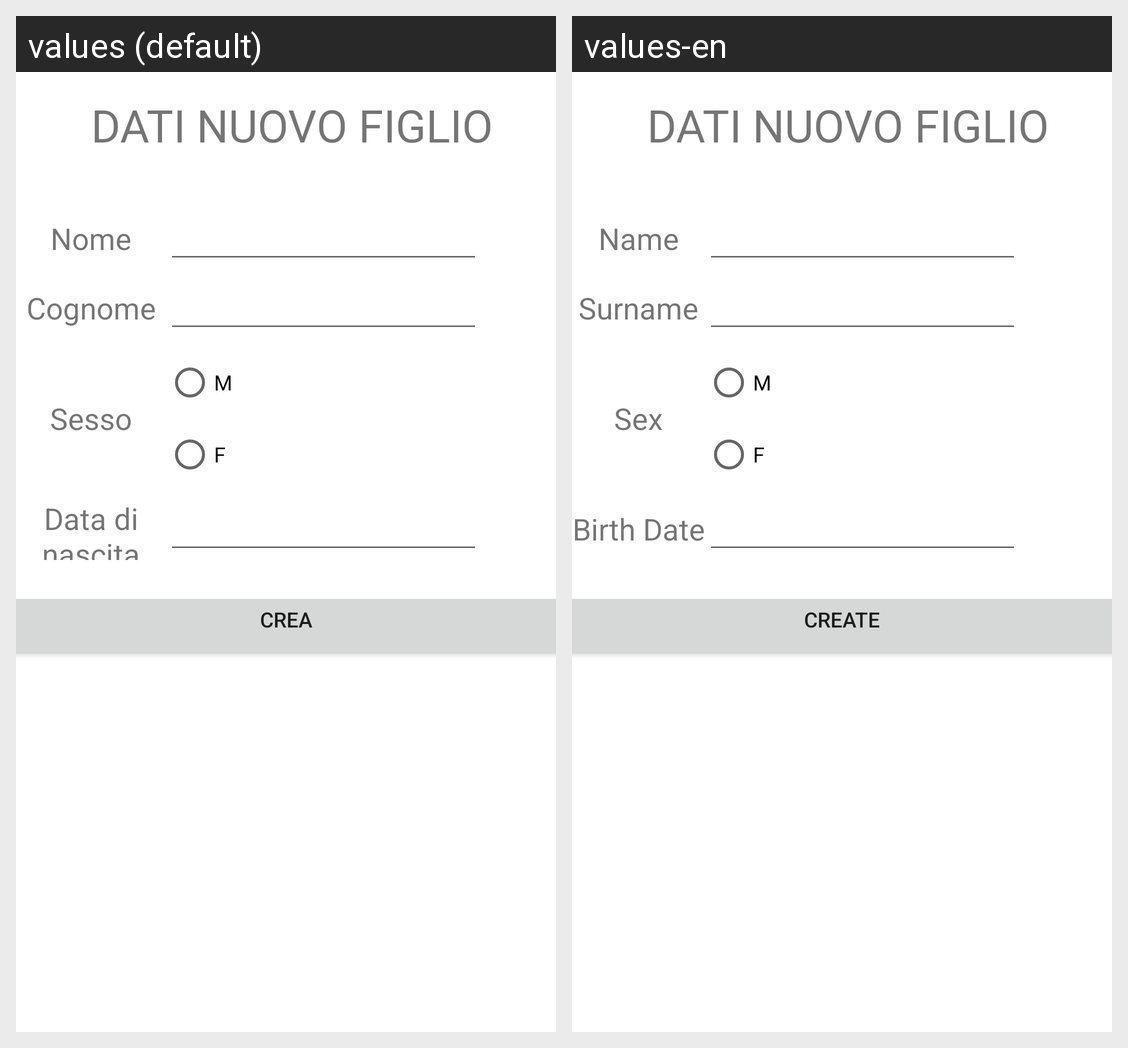

Here is an Android app screen in its default locale and in the app's own translations. Write out the translated-string differences for the strings that appear on this screen.
Android screen res/layout/activity_create_new_child.xml rendered under 2 locales, left to right: values (default), values-en. Device: Nexus 5 (rendered at 1080×1920; each locale shown at half size, 540×960, under a caption strip naming it); theme Theme.ISTANT.
Strings drawn on this screen, with the default value and each locale's value (text and hints the layout hard-codes, and strings that could not be matched under every locale, appear in the picture but are not listed):

fragmentuser_textview_name
  values: Nome
  values-en: Name

fragmentuser_textview_surname
  values: Cognome
  values-en: Surname

fragmentuser_textview_gender
  values: Sesso
  values-en: Sex

fragmentuser_genderradiobutton_m
  values: M
  values-en: M

fragmentuser_genderradiobutton_f
  values: F
  values-en: F

fragmentuser_textview_dateofbirth
  values: Data di nascita
  values-en: Birth Date

createNewLoan_buttontext_create
  values: Crea
  values-en: Create
